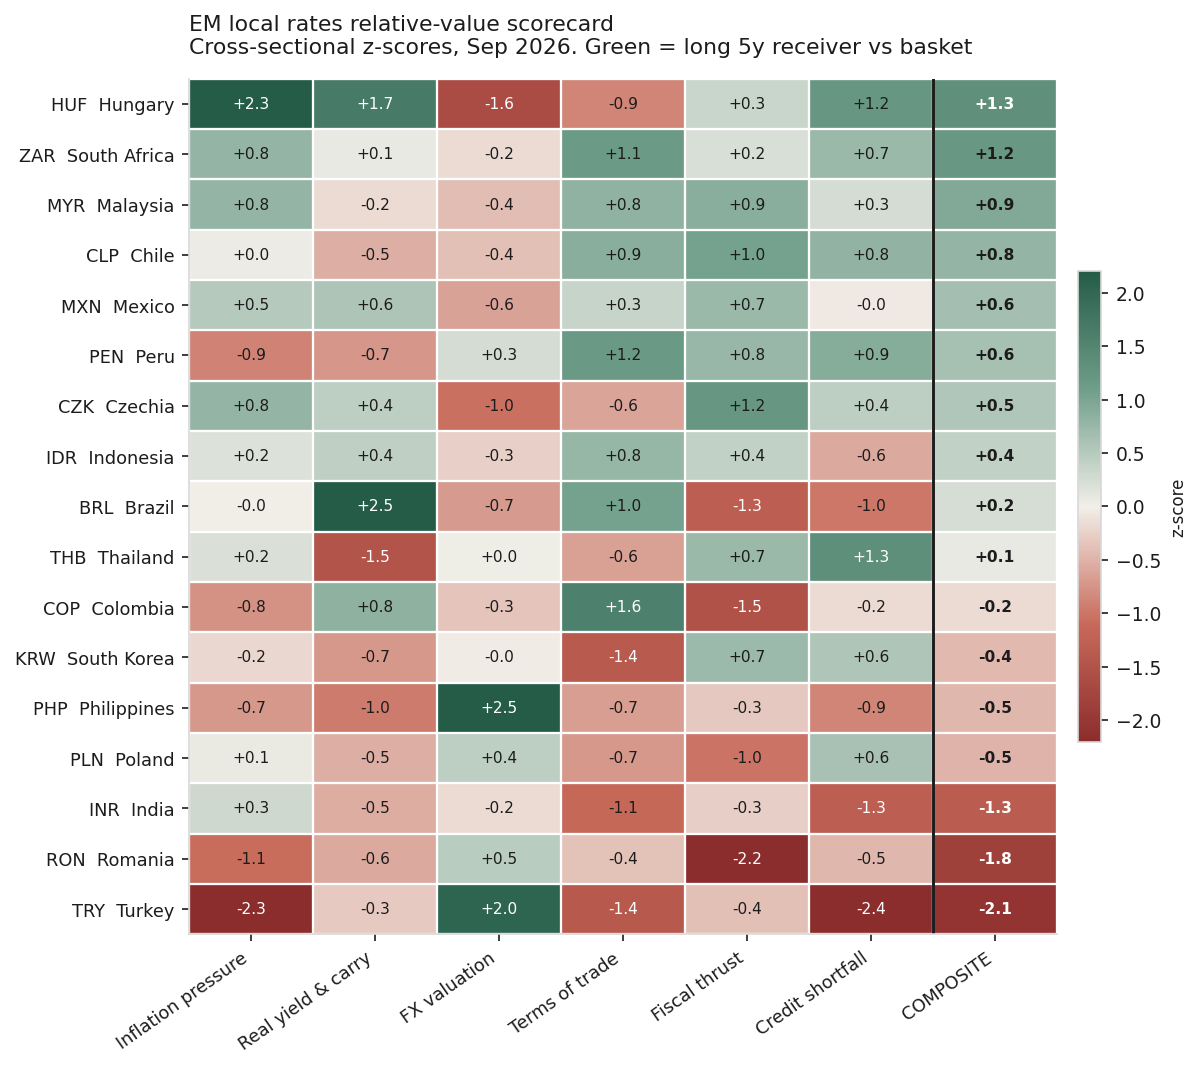

Data behind this chart, as committed beside it:
ccy, country, inflation_pressure, real_carry, fx_valuation, terms_of_trade, fiscal_thrust, credit_gap_shortfall, COMPOSITE
HUF, Hungary, 2.31, 1.68, -1.63, -0.87, 0.33, 1.21, 1.31
ZAR, South Africa, 0.78, 0.07, -0.16, 1.14, 0.22, 0.73, 1.2
MYR, Malaysia, 0.79, -0.16, -0.4, 0.82, 0.87, 0.26, 0.94
CLP, Chile, 0.04, -0.53, -0.38, 0.87, 1.04, 0.79, 0.79
MXN, Mexico, 0.51, 0.58, -0.63, 0.35, 0.72, -0.04, 0.64
PEN, Peru, -0.88, -0.74, 0.26, 1.16, 0.75, 0.91, 0.63
CZK, Czechia, 0.79, 0.45, -1.03, -0.61, 1.22, 0.43, 0.53
IDR, Indonesia, 0.18, 0.42, -0.26, 0.77, 0.4, -0.58, 0.4
BRL, Brazil, -0.01, 2.51, -0.7, 1.05, -1.3, -0.99, 0.24
THB, Thailand, 0.2, -1.48, 0.03, -0.64, 0.73, 1.33, 0.07
COP, Colombia, -0.76, 0.83, -0.35, 1.57, -1.51, -0.16, -0.17
KRW, South Korea, -0.21, -0.71, -0.02, -1.36, 0.71, 0.55, -0.44
PHP, Philippines, -0.72, -0.96, 2.49, -0.67, -0.32, -0.87, -0.45
PLN, Poland, 0.05, -0.52, 0.43, -0.71, -1.01, 0.61, -0.5
INR, India, 0.3, -0.55, -0.17, -1.12, -0.26, -1.29, -1.33
RON, Romania, -1.07, -0.58, 0.47, -0.37, -2.21, -0.46, -1.82
TRY, Turkey, -2.31, -0.3, 2.04, -1.38, -0.39, -2.42, -2.06
